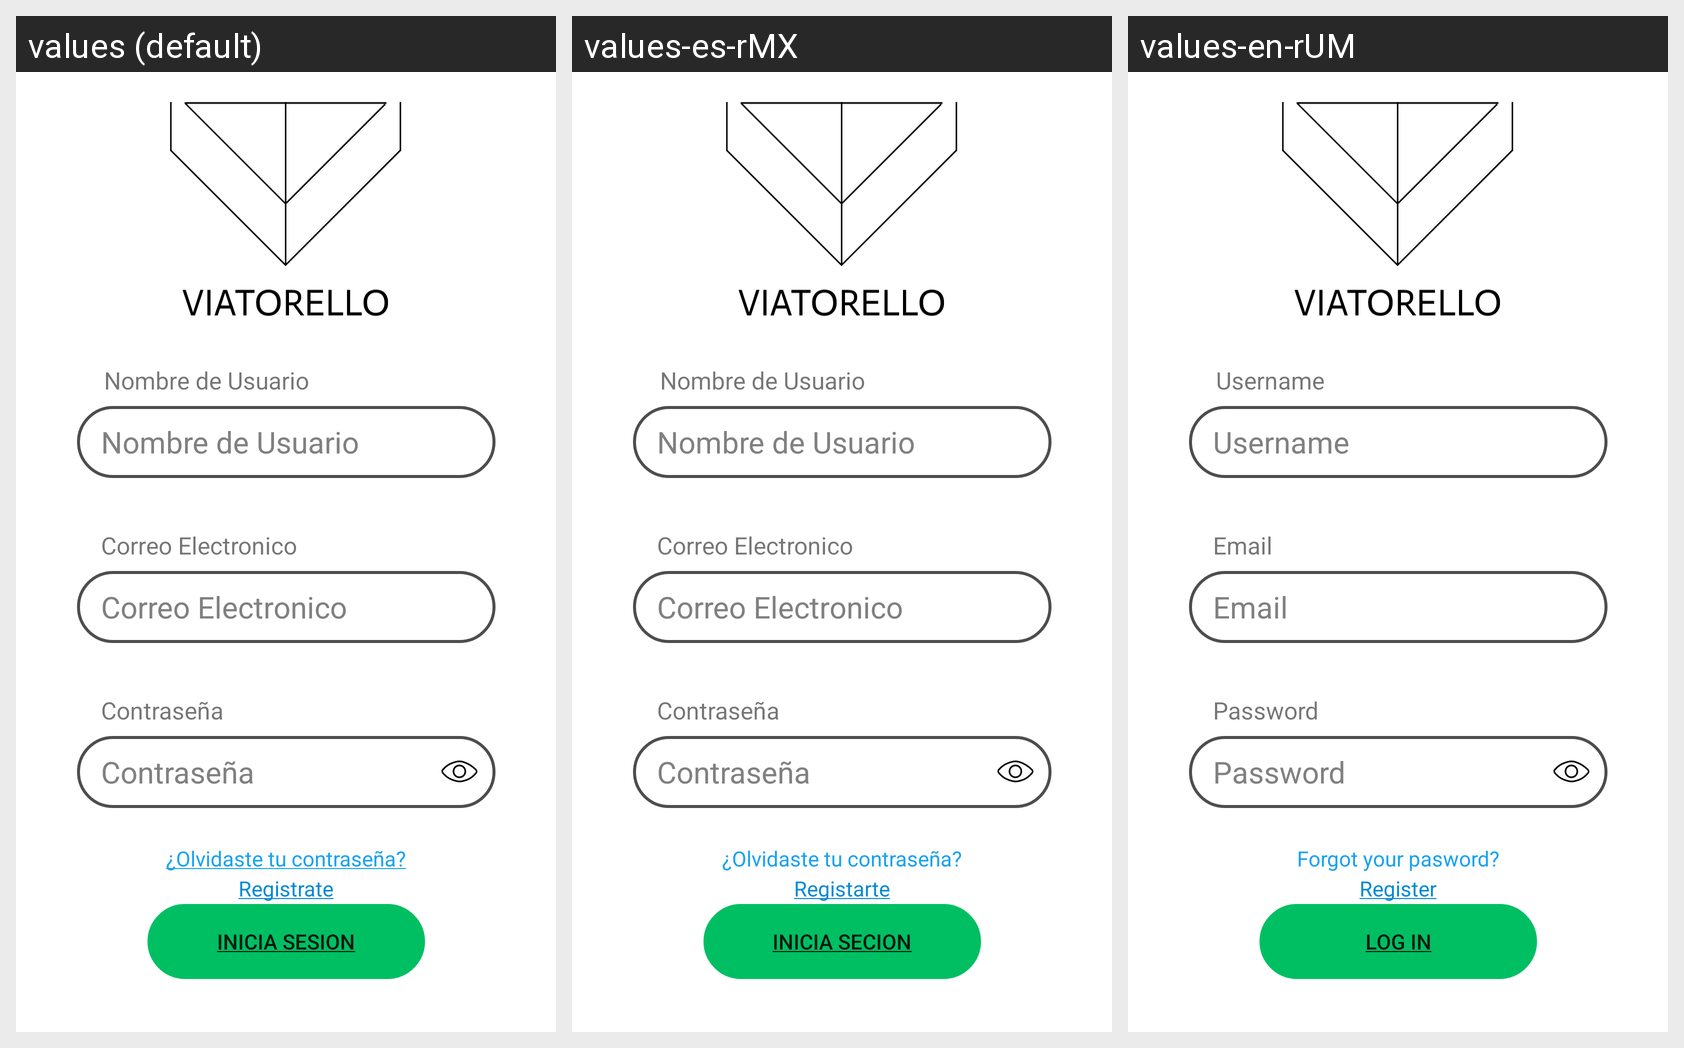

Strings drawn on this Android screen and how each of the app's shown locales translates them:
Android screen res/layout/activity_sign_in.xml rendered under 3 locales, left to right: values (default), values-es-rMX, values-en-rUM. Device: Nexus 5 (rendered at 1080×1920; each locale shown at half size, 540×960, under a caption strip naming it); theme Theme.AppCompat.Light.NoActionBar.
Strings drawn on this screen, with the default value and each locale's value (text and hints the layout hard-codes, and strings that could not be matched under every locale, appear in the picture but are not listed):

name
  values: Nombre de Usuario
  values-es-rMX: Nombre de Usuario
  values-en-rUM: Username

email
  values: Correo Electronico
  values-es-rMX: Correo Electronico
  values-en-rUM: Email

password
  values: Contraseña
  values-es-rMX: Contraseña
  values-en-rUM: Password

LogIn
  values: Inicia Sesion
  values-es-rMX: Inicia Secion
  values-en-rUM: Log In

forgotPassword
  values: ¿Olvidaste tu contraseña?
  values-es-rMX: ¿Olvidaste tu contraseña?
  values-en-rUM: Forgot your pasword?

register
  values: Registrate
  values-es-rMX: Registarte
  values-en-rUM: Register
